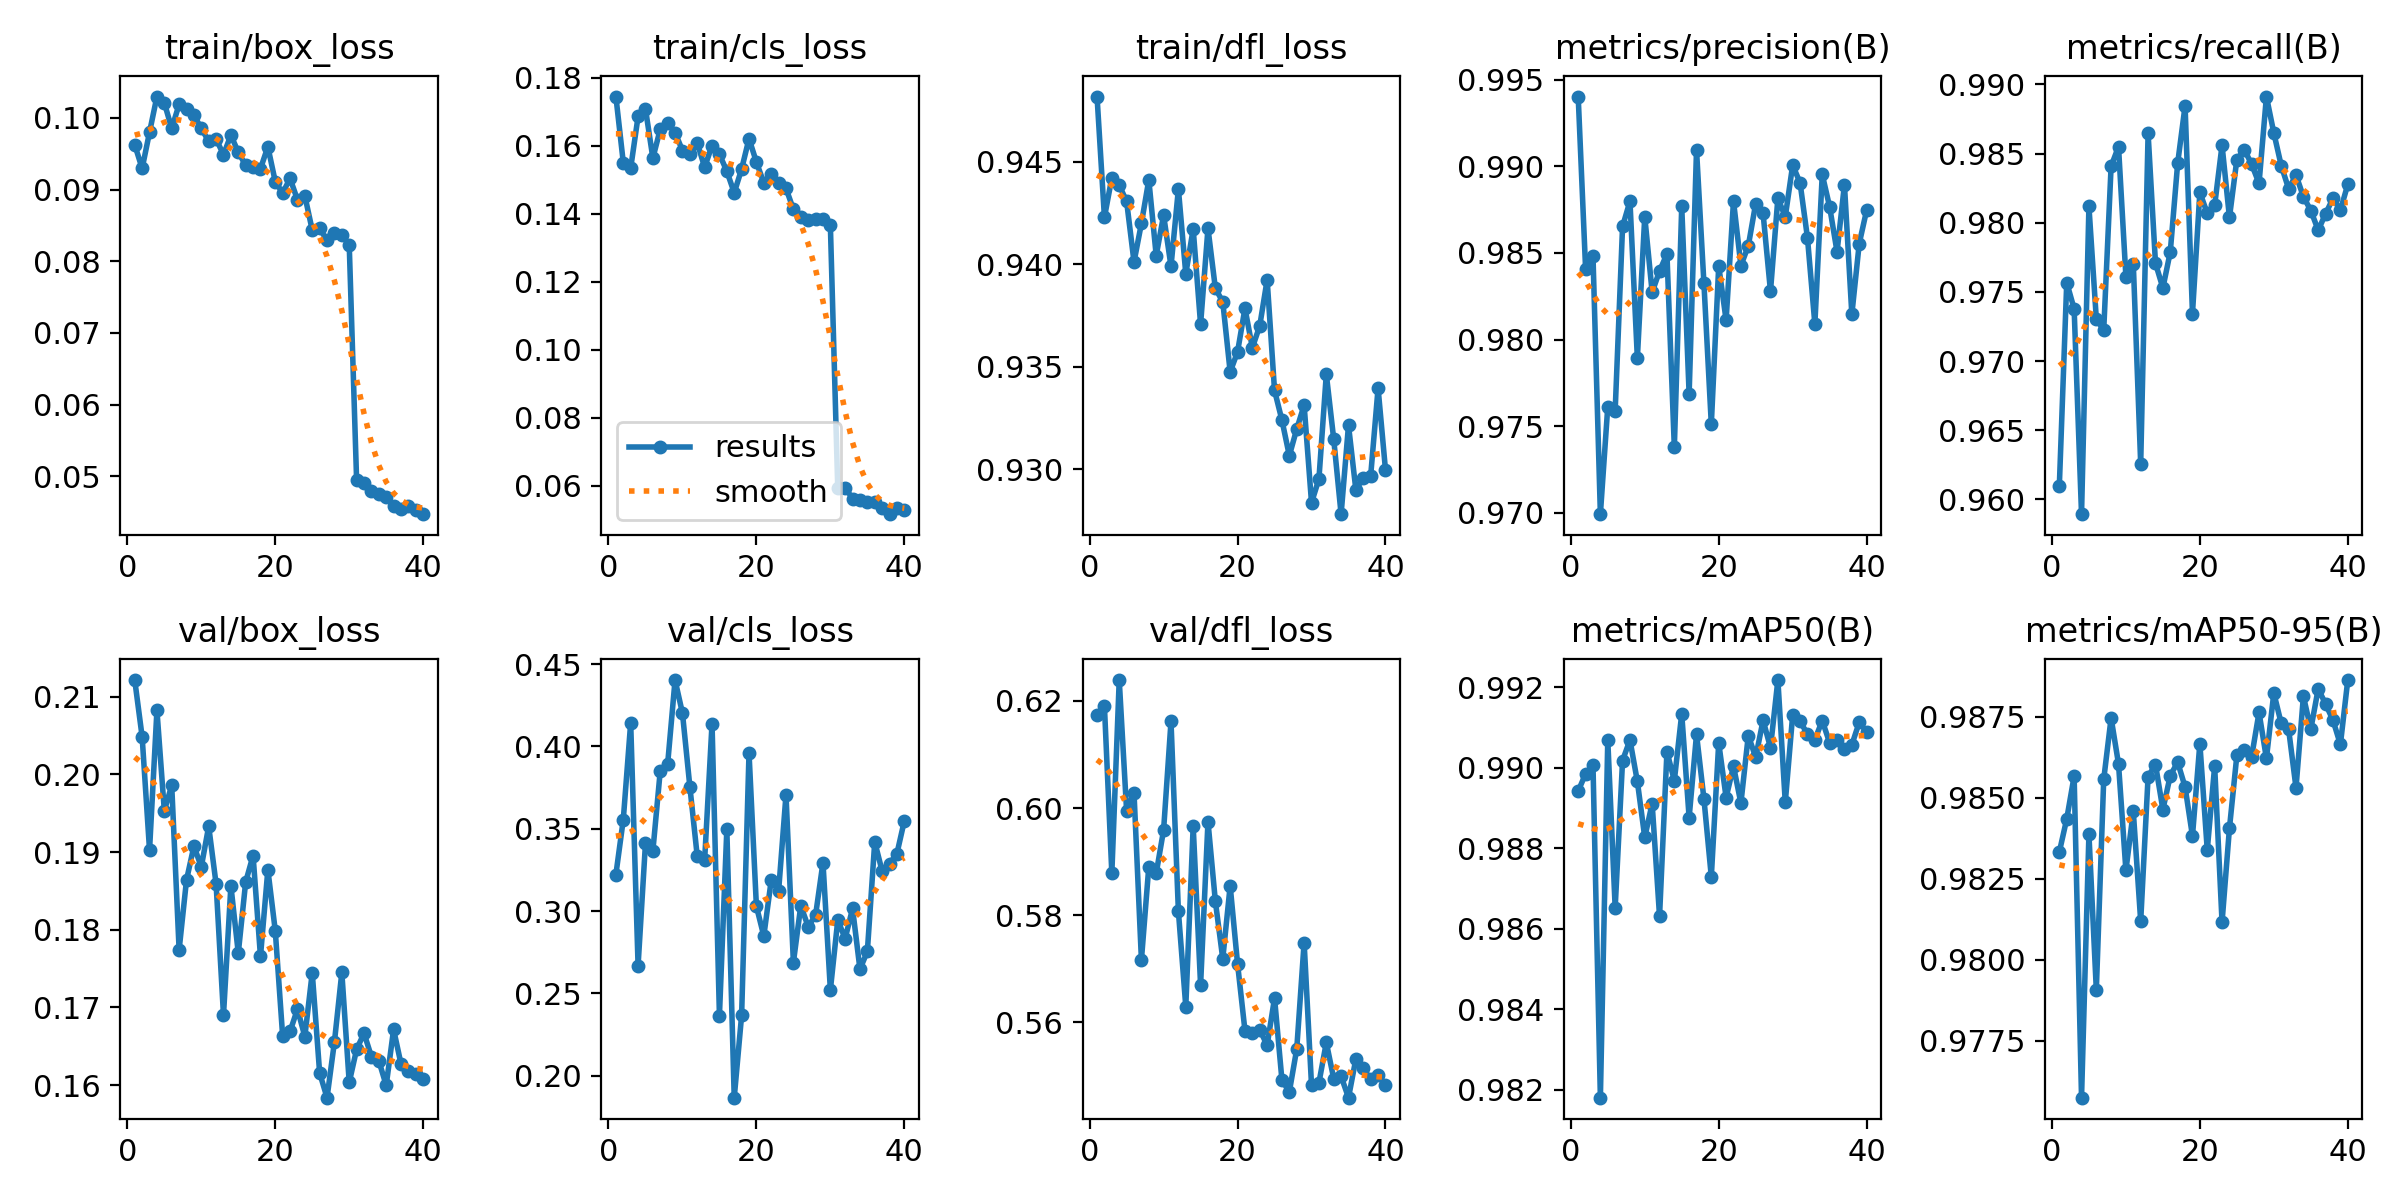

The file beside this chart, header and first rows:
epoch, time, train/box_loss, train/cls_loss, train/dfl_loss, metrics/precision(B), metrics/recall(B), metrics/mAP50(B), metrics/mAP50-95(B), val/box_loss, val/cls_loss, val/dfl_loss, lr/pg0, lr/pg1, lr/pg2
1, 158.7, 0.09626, 0.1745, 0.9482, 0.994, 0.961, 0.9894, 0.9833, 0.2121, 0.3222, 0.6173, 0.06708, 0.0003325, 0.0003325
2, 315.7, 0.09296, 0.1551, 0.9423, 0.9841, 0.9757, 0.9899, 0.9843, 0.2048, 0.3555, 0.619, 0.03408, 0.000665, 0.000665
3, 472.4, 0.09801, 0.1535, 0.9442, 0.9848, 0.9738, 0.9901, 0.9857, 0.1903, 0.4143, 0.5878, 0.001075, 0.0009938, 0.0009938
4, 629, 0.103, 0.1687, 0.9438, 0.9699, 0.9589, 0.9818, 0.9757, 0.2082, 0.2669, 0.6239, 0.0009878, 0.0009878, 0.0009878
5, 785.8, 0.1021, 0.1709, 0.9431, 0.9761, 0.9812, 0.9907, 0.9839, 0.1953, 0.3412, 0.5995, 0.0009785, 0.0009785, 0.0009785
6, 942.8, 0.09854, 0.1564, 0.9401, 0.9759, 0.973, 0.9865, 0.9791, 0.1986, 0.3365, 0.6028, 0.0009665, 0.0009665, 0.0009665
7, 1100, 0.1019, 0.165, 0.942, 0.9865, 0.9722, 0.9902, 0.9856, 0.1774, 0.3853, 0.5716, 0.000952, 0.000952, 0.000952
8, 1256, 0.1013, 0.1668, 0.9441, 0.988, 0.9841, 0.9907, 0.9875, 0.1864, 0.3894, 0.5891, 0.0009352, 0.0009352, 0.0009352
9, 1413, 0.1004, 0.1639, 0.9404, 0.9789, 0.9855, 0.9897, 0.986, 0.1908, 0.4403, 0.5878, 0.000916, 0.000916, 0.000916
10, 1570, 0.09855, 0.1587, 0.9424, 0.9871, 0.9761, 0.9883, 0.9828, 0.1881, 0.4202, 0.5959, 0.0008946, 0.0008946, 0.0008946
11, 1727, 0.09675, 0.1577, 0.9399, 0.9827, 0.977, 0.9891, 0.9846, 0.1933, 0.3756, 0.6162, 0.0008711, 0.0008711, 0.0008711
12, 1884, 0.09707, 0.1609, 0.9437, 0.984, 0.9626, 0.9863, 0.9812, 0.1859, 0.3333, 0.5807, 0.0008458, 0.0008458, 0.0008458
13, 2041, 0.09488, 0.1537, 0.9395, 0.9849, 0.9865, 0.9904, 0.9857, 0.169, 0.331, 0.5629, 0.0008186, 0.0008186, 0.0008186
14, 2197, 0.0976, 0.1601, 0.9417, 0.9738, 0.9771, 0.9897, 0.986, 0.1857, 0.4139, 0.5966, 0.0007899, 0.0007899, 0.0007899
15, 2354, 0.09522, 0.1575, 0.9371, 0.9877, 0.9753, 0.9913, 0.9846, 0.177, 0.2366, 0.5669, 0.0007598, 0.0007598, 0.0007598
16, 2511, 0.0934, 0.1526, 0.9417, 0.9768, 0.9779, 0.9888, 0.9857, 0.1862, 0.3496, 0.5975, 0.0007284, 0.0007284, 0.0007284
17, 2668, 0.09314, 0.1462, 0.9388, 0.991, 0.9843, 0.9908, 0.9861, 0.1895, 0.1867, 0.5826, 0.000696, 0.000696, 0.000696
18, 2824, 0.09292, 0.1532, 0.9382, 0.9832, 0.9884, 0.9892, 0.9853, 0.1766, 0.2367, 0.5719, 0.0006627, 0.0006627, 0.0006627
19, 2981, 0.09598, 0.1621, 0.9347, 0.9751, 0.9734, 0.9873, 0.9838, 0.1877, 0.396, 0.5855, 0.0006288, 0.0006288, 0.0006288
20, 3138, 0.09112, 0.1552, 0.9357, 0.9842, 0.9822, 0.9906, 0.9867, 0.1799, 0.3029, 0.5709, 0.0005945, 0.0005945, 0.0005945
21, 3294, 0.08953, 0.1491, 0.9378, 0.9811, 0.9807, 0.9893, 0.9834, 0.1663, 0.2848, 0.5584, 0.00056, 0.00056, 0.00056
22, 3451, 0.09157, 0.1516, 0.9359, 0.988, 0.9812, 0.99, 0.986, 0.1669, 0.3187, 0.5579, 0.0005255, 0.0005255, 0.0005255
23, 3608, 0.08859, 0.149, 0.937, 0.9843, 0.9856, 0.9891, 0.9812, 0.1698, 0.3121, 0.5586, 0.0004912, 0.0004912, 0.0004912
24, 3764, 0.08914, 0.1475, 0.9392, 0.9854, 0.9804, 0.9908, 0.9841, 0.1663, 0.3706, 0.5557, 0.0004573, 0.0004573, 0.0004573
25, 3921, 0.08435, 0.1413, 0.9338, 0.9879, 0.9846, 0.9903, 0.9863, 0.1745, 0.2687, 0.5645, 0.000424, 0.000424, 0.000424
26, 4078, 0.08458, 0.1392, 0.9324, 0.9873, 0.9853, 0.9912, 0.9865, 0.1616, 0.3033, 0.5492, 0.0003916, 0.0003916, 0.0003916
27, 4234, 0.08294, 0.1382, 0.9307, 0.9828, 0.9842, 0.9905, 0.9863, 0.1584, 0.2905, 0.547, 0.0003602, 0.0003602, 0.0003602
28, 4391, 0.08396, 0.1384, 0.932, 0.9882, 0.9828, 0.9922, 0.9876, 0.1656, 0.2975, 0.555, 0.0003301, 0.0003301, 0.0003301
29, 4548, 0.08363, 0.1384, 0.9331, 0.9871, 0.9891, 0.9891, 0.9862, 0.1745, 0.3294, 0.5749, 0.0003014, 0.0003014, 0.0003014
30, 4705, 0.08233, 0.1366, 0.9284, 0.9901, 0.9865, 0.9913, 0.9882, 0.1603, 0.2521, 0.5482, 0.0002742, 0.0002742, 0.0002742
31, 4862, 0.04943, 0.05929, 0.9295, 0.989, 0.9841, 0.9911, 0.9873, 0.1646, 0.2944, 0.5487, 0.0002489, 0.0002489, 0.0002489
32, 5019, 0.04907, 0.0595, 0.9346, 0.9859, 0.9825, 0.9908, 0.9871, 0.1667, 0.2833, 0.5562, 0.0002254, 0.0002254, 0.0002254
33, 5175, 0.04792, 0.05628, 0.9315, 0.9809, 0.9834, 0.9907, 0.9853, 0.1637, 0.3016, 0.5495, 0.000204, 0.000204, 0.000204
34, 5332, 0.04756, 0.05582, 0.9278, 0.9895, 0.9819, 0.9912, 0.9881, 0.1631, 0.2647, 0.5499, 0.0001848, 0.0001848, 0.0001848
35, 5489, 0.04705, 0.05539, 0.9322, 0.9877, 0.9809, 0.9906, 0.9871, 0.16, 0.2755, 0.5459, 0.000168, 0.000168, 0.000168
36, 5645, 0.04593, 0.05532, 0.929, 0.9851, 0.9795, 0.9907, 0.9884, 0.1672, 0.342, 0.5532, 0.0001535, 0.0001535, 0.0001535
37, 5802, 0.04543, 0.05344, 0.9296, 0.9889, 0.9806, 0.9905, 0.9879, 0.1627, 0.3242, 0.5514, 0.0001415, 0.0001415, 0.0001415
38, 5958, 0.04586, 0.0517, 0.9297, 0.9815, 0.9818, 0.9906, 0.9874, 0.1618, 0.3287, 0.5494, 0.0001322, 0.0001322, 0.0001322
39, 6115, 0.04528, 0.05353, 0.934, 0.9855, 0.9809, 0.9911, 0.9867, 0.1614, 0.3349, 0.5502, 0.0001254, 0.0001254, 0.0001254
40, 6271, 0.04472, 0.05281, 0.93, 0.9875, 0.9828, 0.9909, 0.9886, 0.1607, 0.3548, 0.5482, 0.0001214, 0.0001214, 0.0001214
